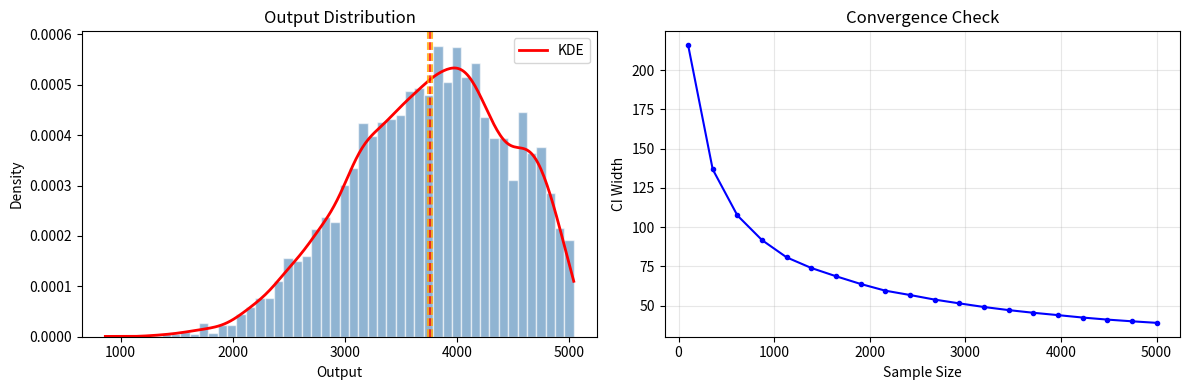

Write Python code to recreate this figure.
"""
蒙特卡洛模拟 (Monte Carlo Simulation) 模板
适用：不确定性分析、风险量化、随机系统模拟
问题适配点：
  1. 修改 run_single_trial() —— 定义单次试验的输入-输出逻辑
  2. 修改 _define_input_distributions() —— 定义各输入参数的分布
  3. 调整 n_trials（试验次数）和置信水平 alpha
  4. 如有确定性参数，直接替换对应分布为常数
"""

import numpy as np
from scipy import stats
from typing import Dict, Callable, Any, Tuple, Optional

# tqdm 可选依赖，未安装时自动降级
try:
    from tqdm import tqdm
except ImportError:
    def tqdm(iterable, **kwargs):
        return iterable


class MonteCarloSimulation:
    """蒙特卡洛模拟框架"""

    def __init__(self, n_trials: int = 10000, alpha: float = 0.05,
                 use_lhs: bool = False, random_seed: Optional[int] = 42):
        """
        Parameters
        ----------
        n_trials : 模拟次数
        alpha : 显著性水平 (1-alpha 为置信水平)
        use_lhs : 是否使用拉丁超立方采样 (需要 scipy >= 1.7)
        random_seed : 随机种子，保证可复现
        """
        self.n_trials = n_trials
        self.alpha = alpha
        self.use_lhs = use_lhs
        self.rng = np.random.default_rng(random_seed)
        self.results: Optional[np.ndarray] = None

    def _define_input_distributions(self) -> Dict[str, Callable[[int], np.ndarray]]:
        """定义输入参数的概率分布，返回 {参数名: 采样函数}

        支持的分布（采样函数接收样本数 n，返回 shape=(n,) 的数组）：
        - 正态: lambda n: self.rng.normal(mu, sigma, n)
        - 均匀: lambda n: self.rng.uniform(low, high, n)
        - 三角: lambda n: self.rng.triangular(left, mode, right, n)
        - 对数正态: lambda n: self.rng.lognormal(mean, sigma, n)
        - 常数: lambda n: np.full(n, value)
        """
        # TODO: 替换为实际问题中的参数分布
        return {
            'demand': lambda n: self.rng.normal(100, 15, n),
            'unit_cost': lambda n: self.rng.uniform(8.0, 12.0, n),
            'lead_time': lambda n: self.rng.triangular(2, 5, 10, n).astype(int),
        }

    def run_single_trial(self, params: Dict[str, float]) -> float:
        """
        单次试验逻辑 —— 竞赛中需替换此方法。

        Parameters
        ----------
        params : 单组抽样结果，key 为参数名，value 为标量值

        Returns
        -------
        输出指标（利润、成本、完成时间等）
        """
        # TODO: 替换为实际问题的单次模拟逻辑
        revenue = 50 * min(params['demand'], 120)
        cost = params['unit_cost'] * 120
        return revenue - cost

    def _sample_parameters(self, n: int) -> Dict[str, np.ndarray]:
        """生成 n 组参数样本"""
        dists = self._define_input_distributions()
        if self.use_lhs:
            return self._sample_via_lhs(n, dists)
        else:
            return {name: fn(n) for name, fn in dists.items()}

    def _sample_via_lhs(self, n: int, dists: Dict) -> Dict[str, np.ndarray]:
        """拉丁超立方采样 (LHS)，starts 均匀分布于 [0,1] 超立方，
        再通过 PPF / 逆变换映射到各分布"""
        from scipy.stats.qmc import LatinHypercube
        sampler = LatinHypercube(d=len(dists), seed=self.rng.integers(0, 2**31))
        lhs_samples = sampler.random(n)  # shape (n, d), 每列 U(0,1)

        result = {}
        for idx, (name, fn) in enumerate(dists.items()):
            # 取该维度的 LHS 均匀样本，通过排序 + 经验 CDF 逆变换重排原样本
            # 方法：生成大样本 -> 按 LHS 百分位数重排
            large_n = max(n * 10, 10000)
            base = fn(large_n)
            base_sorted = np.sort(base)
            percentiles = lhs_samples[:, idx]
            indices = np.floor(percentiles * large_n).astype(int)
            indices = np.clip(indices, 0, large_n - 1)
            result[name] = base_sorted[indices]
        return result

    def run(self, verbose: bool = True) -> np.ndarray:
        """运行全部模拟试验"""
        params = self._sample_parameters(self.n_trials)

        if verbose:
            print(f"运行 {self.n_trials} 次模拟" + (" (LHS)" if self.use_lhs else "") + "...")

        results = np.zeros(self.n_trials)
        param_names = list(params.keys())

        for i in tqdm(range(self.n_trials), desc="模拟进度"):
            trial_params = {k: params[k][i] for k in param_names}
            results[i] = self.run_single_trial(trial_params)

        self.results = results
        return results

    def summarize(self) -> Dict[str, Any]:
        """结果汇总：均值、标准差、置信区间"""
        if self.results is None:
            raise RuntimeError("请先调用 run()")
        r = self.results
        mean, std = np.mean(r), np.std(r, ddof=1)
        se = std / np.sqrt(self.n_trials)
        z = stats.norm.ppf(1 - self.alpha / 2)
        ci_low, ci_high = mean - z * se, mean + z * se
        return {
            'mean': mean, 'std': std,
            'median': np.median(r),
            'p5': np.percentile(r, 5), 'p95': np.percentile(r, 95),
            'ci_95': (ci_low, ci_high),
            'ci_width': ci_high - ci_low,
            'skewness': stats.skew(r),
            'min': np.min(r), 'max': np.max(r),
        }

    def check_convergence(self, n_points: int = 20, verbose: bool = True) -> Tuple[np.ndarray, np.ndarray]:
        """收敛检查：CI 宽度随样本量变化"""
        if self.results is None:
            raise RuntimeError("请先调用 run()")
        sizes = np.linspace(100, self.n_trials, n_points, dtype=int)
        widths = np.zeros_like(sizes, dtype=float)
        z = stats.norm.ppf(1 - self.alpha / 2)
        for i, s in enumerate(sizes):
            sample = self.results[:s]
            se = np.std(sample, ddof=1) / np.sqrt(s)
            widths[i] = 2 * z * se
        if verbose:
            print(f"CI 宽度: {widths[0]:.4f} (n={sizes[0]}) -> {widths[-1]:.4f} (n={sizes[-1]})")
        return sizes, widths

    def plot(self, save_path: Optional[str] = None):
        """直方图 + KDE + CI 标记可视化"""
        import matplotlib.pyplot as plt
        if self.results is None:
            raise RuntimeError("请先调用 run()")

        fig, axes = plt.subplots(1, 2, figsize=(12, 4))

        # 左：直方图 + KDE
        ax = axes[0]
        ax.hist(self.results, bins=50, density=True, alpha=0.6, color='steelblue', edgecolor='white')
        kde_x = np.linspace(self.results.min(), self.results.max(), 300)
        kde = stats.gaussian_kde(self.results)
        ax.plot(kde_x, kde(kde_x), 'r-', lw=2, label='KDE')
        s = self.summarize()
        for val, color, label in [(s['mean'], 'red', 'Mean'), (s['ci_95'][0], 'orange', '95% CI'),
                                   (s['ci_95'][1], 'orange', None)]:
            ax.axvline(val, color=color, linestyle='--', alpha=0.8)
        ax.set_xlabel('Output'), ax.set_ylabel('Density'), ax.set_title('Output Distribution')
        ax.legend()

        # 右：收敛图
        ax = axes[1]
        sizes, widths = self.check_convergence(verbose=False)
        ax.plot(sizes, widths, 'b-o', markersize=3)
        ax.set_xlabel('Sample Size'), ax.set_ylabel('CI Width')
        ax.set_title('Convergence Check'), ax.grid(True, alpha=0.3)

        plt.tight_layout()
        if save_path:
            plt.savefig(save_path, dpi=150, bbox_inches='tight')
        plt.show()


# ===== 使用示例 =====
if __name__ == "__main__":
    mc = MonteCarloSimulation(n_trials=5000, use_lhs=False, random_seed=42)
    mc.run()
    summary = mc.summarize()
    print("\n=== 模拟结果汇总 ===")
    for k, v in summary.items():
        if isinstance(v, tuple):
            print(f"{k}: ({v[0]:.4f}, {v[1]:.4f})")
        else:
            print(f"{k}: {v:.4f}" if isinstance(v, float) else f"{k}: {v}")
    mc.plot()
